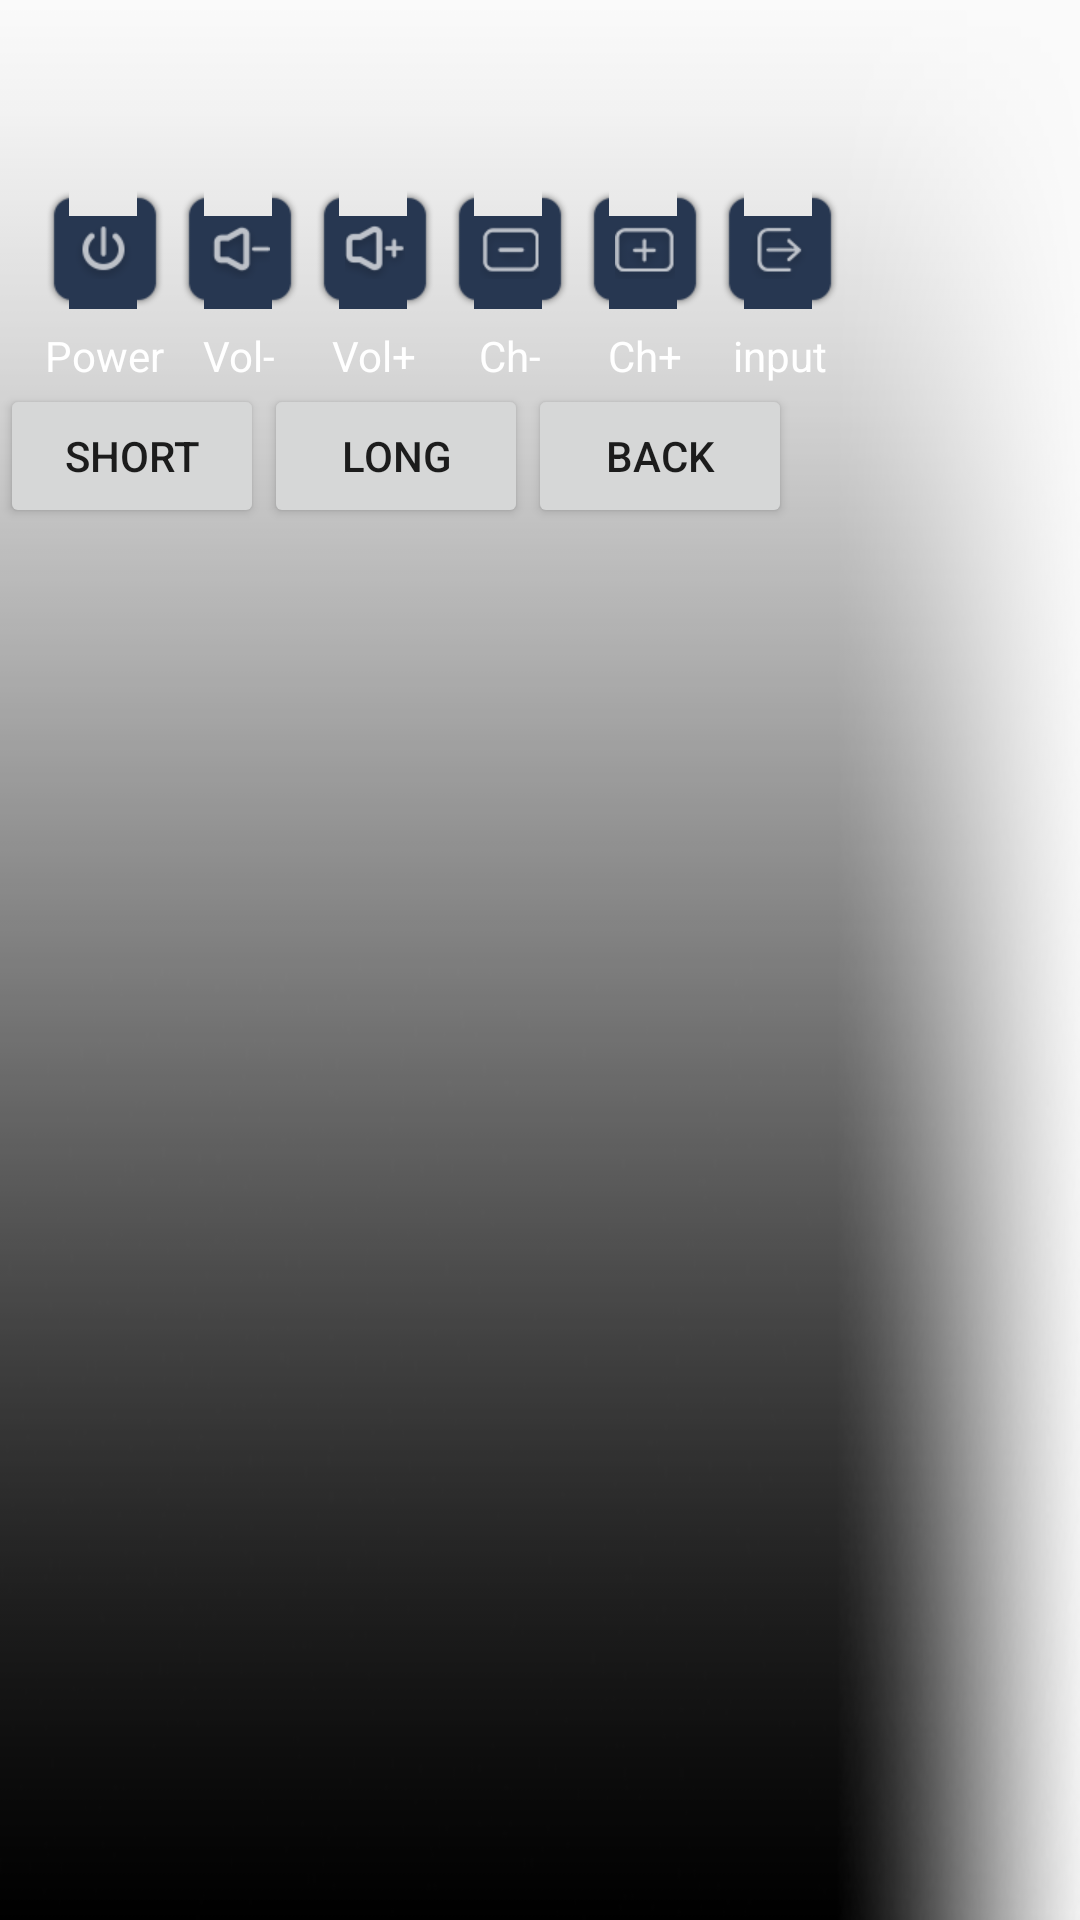

Produce the Android XML layout that renders to this screen, including the resource entries it uses.
<!-- AndroidManifest.xml: application theme AppTheme -->
<!-- res/layout/hot_key_layout.xml -->
<?xml version="1.0" encoding="utf-8"?>
<LinearLayout xmlns:android="http://schemas.android.com/apk/res/android"
    android:orientation="vertical"
    android:background="@drawable/bg"
    android:layout_width="330dp"
    android:layout_height="183dp">

    <include
        layout="@layout/button_layout"/>

    <LinearLayout
        android:orientation="horizontal"
        android:layout_width="wrap_content"
        android:layout_height="wrap_content">
        <Button
            android:text="short"

            android:id="@+id/short_press"
            android:layout_width="wrap_content"
            android:layout_height="wrap_content" />
        <Button
            android:text="long"
            android:id="@+id/long_press"
            android:layout_width="wrap_content"
            android:layout_height="wrap_content" />
        <Button
            android:text="back"
            android:id="@+id/back"
            android:layout_width="wrap_content"
            android:layout_height="wrap_content" />
    </LinearLayout>



</LinearLayout>
<!-- res/layout/button_layout.xml (included above) -->
<?xml version="1.0" encoding="utf-8"?>
<merge xmlns:android="http://schemas.android.com/apk/res/android"
    android:layout_width="match_parent"
    android:layout_height="wrap_content">

    <LinearLayout
        android:layout_marginTop="63dp"
        android:layout_marginStart="15dp"
        android:layout_width="wrap_content"
        android:layout_height="wrap_content"
        android:orientation="horizontal">

        <LinearLayout
            android:layout_marginRight="5dp"
            android:layout_width="wrap_content"
            android:layout_height="wrap_content"
            android:gravity="center_horizontal"
            android:orientation="vertical">

            <ImageButton
                android:id="@+id/imb_power"
                style="@style/ImageButtonStyle"
                android:src="@drawable/power_seletor" />

            <TextView
                android:id="@+id/power"
                style="@style/TextTheme"
                android:text="@string/power" />
        </LinearLayout>

        <LinearLayout
            android:layout_marginRight="5dp"
            android:layout_width="wrap_content"
            android:layout_height="wrap_content"
            android:gravity="center_horizontal"
            android:orientation="vertical">

            <ImageButton
                android:id="@+id/imb_vol_minus"
                style="@style/ImageButtonStyle"
                android:src="@drawable/vol_minus_seletor" />

            <TextView
                android:id="@+id/vol_m"
                style="@style/TextTheme"
                android:text="@string/vol_minus" />
        </LinearLayout>

        <LinearLayout
            android:layout_marginRight="5dp"
            android:layout_width="wrap_content"
            android:layout_height="wrap_content"
            android:gravity="center_horizontal"
            android:orientation="vertical">

            <ImageButton
                android:id="@+id/imb_vol_plus"
                style="@style/ImageButtonStyle"
                android:src="@drawable/vol_plus_seletor" />

            <TextView
                android:id="@+id/vol_p"
                style="@style/TextTheme"
                android:text="@string/vol_plus" />
        </LinearLayout>

        <LinearLayout
            android:id="@+id/ll_ch_minus"
            android:layout_marginRight="5dp"
            android:layout_width="wrap_content"
            android:layout_height="wrap_content"
            android:gravity="center_horizontal"
            android:orientation="vertical">

            <ImageButton
                android:id="@+id/imb_channel_minus"
                style="@style/ImageButtonStyle"
                android:src="@drawable/channel_minus_seletor" />

            <TextView
                android:id="@+id/ch_m"
                style="@style/TextTheme"
                android:text="@string/ch_minus" />
        </LinearLayout>

        <LinearLayout
            android:id="@+id/ll_ch_plus"
            android:layout_marginRight="5dp"
            android:gravity="center_horizontal"
            android:layout_width="wrap_content"
            android:layout_height="wrap_content"
            android:orientation="vertical">

            <ImageButton
                android:id="@+id/imb_channel_plus"
                android:src="@drawable/channel_plus_seletor"
                style="@style/ImageButtonStyle"
                 />

            <TextView
                android:id="@+id/ch_p"
                style="@style/TextTheme"
                android:text="@string/ch_plus" />
        </LinearLayout>

        <LinearLayout
            android:id="@+id/ll_input"
            android:layout_marginRight="5dp"
            android:layout_width="wrap_content"
            android:layout_height="wrap_content"
            android:gravity="center_horizontal"
            android:orientation="vertical">

            <ImageButton
                android:id="@+id/imb_input"
                style="@style/ImageButtonStyle"
                android:src="@drawable/input_seltor" />
            <TextView
                android:id="@+id/input"
                android:text="@string/input"
                style="@style/TextTheme" />
        </LinearLayout>
    </LinearLayout>
</merge>
<!-- resources referenced by this layout -->
<resources>
  <!-- drawable bg: png bitmap (drawable-xhdpi, 24082 bytes) -->
  <!-- drawable channel_minus_seletor (drawable) -->
  <?xml version="1.0" encoding="utf-8"?>
  <selector xmlns:android="http://schemas.android.com/apk/res/android">
      <item android:drawable="@drawable/sel_ch_m" android:state_focused="true"/>
      <item android:drawable="@drawable/uns_ch_m" android:state_focused="false"/>
  </selector>
  <!-- drawable channel_plus_seletor (drawable) -->
  <?xml version="1.0" encoding="utf-8"?>
  <selector xmlns:android="http://schemas.android.com/apk/res/android">
      <item android:drawable="@drawable/sel_ch_p" android:state_pressed="true"/>
      <item android:drawable="@drawable/uns_ch_p" android:state_pressed="false"/>
  </selector>
  <!-- drawable input_seltor (drawable) -->
  <?xml version="1.0" encoding="utf-8"?>
  <selector xmlns:android="http://schemas.android.com/apk/res/android">
      <item android:drawable="@drawable/sel_input" android:state_focused="true"/>
      <item android:drawable="@drawable/uns_input" android:state_focused="false"/>
  </selector>
  <!-- drawable power_seletor (drawable) -->
  <?xml version="1.0" encoding="utf-8"?>
  <selector xmlns:android="http://schemas.android.com/apk/res/android">
      <item android:drawable="@drawable/sel_pow" android:state_focused="true"/>
      <item android:drawable="@drawable/uns_power" android:state_focused="false"/>
  </selector>
  <!-- drawable vol_minus_seletor (drawable) -->
  <?xml version="1.0" encoding="utf-8"?>
  <selector xmlns:android="http://schemas.android.com/apk/res/android">
      <item android:drawable="@drawable/sel_vol_m" android:state_focused="true"/>
      <item android:drawable="@drawable/uns_vol_m" android:state_focused="false"/>
  </selector>
  <!-- drawable vol_plus_seletor (drawable) -->
  <?xml version="1.0" encoding="utf-8"?>
  <selector xmlns:android="http://schemas.android.com/apk/res/android">
      <item android:drawable="@drawable/sel_vol_p" android:state_pressed="true"/>
      <item android:drawable="@drawable/uns_vol_p" android:state_pressed="false"/>
  </selector>
  <string name="ch_minus">Ch-</string>
  <string name="ch_plus">Ch+</string>
  <string name="input">input</string>
  <string name="power">Power</string>
  <string name="vol_minus">Vol-</string>
  <string name="vol_plus">Vol+</string>
  <style name="ImageButtonStyle">
          <item name="android:layout_width">40dp</item>
          <item name="android:layout_height">40dp</item>
          <item name="android:background">@drawable/bg_selector</item>
      </style>
  <style name="TextTheme">
          <item name="android:textColor">@color/colorWhite</item>
          <item name="android:layout_marginTop">6dp</item>
          <item name="android:textSize">14sp</item>
          <item name="android:layout_width">wrap_content</item>
          <item name="android:layout_height">wrap_content</item>
      </style>
  <style name="AppTheme" parent="Theme.AppCompat.Light.DarkActionBar">
          
          <item name="colorPrimary">@color/colorPrimary</item>
          <item name="colorPrimaryDark">@color/colorPrimaryDark</item>
          <item name="colorAccent">@color/colorAccent</item>
      </style>
  <!-- drawable sel_ch_m: png bitmap (drawable-xhdpi, 2159 bytes) -->
  <!-- drawable uns_ch_m: png bitmap (drawable-xhdpi, 2073 bytes) -->
  <!-- drawable sel_ch_p: png bitmap (drawable-xhdpi, 2382 bytes) -->
  <!-- drawable uns_ch_p: png bitmap (drawable-xhdpi, 2299 bytes) -->
  <!-- drawable sel_pow: png bitmap (drawable-xhdpi, 2536 bytes) -->
  <!-- drawable bg_selector (drawable) -->
  <?xml version="1.0" encoding="utf-8"?>
  <selector xmlns:android="http://schemas.android.com/apk/res/android">
      <item android:drawable="@drawable/bg_sel" android:state_focused="true"/>
      <item android:drawable="@drawable/bg_uns" android:state_focused="false"/>
  
  </selector>
  <color name="colorWhite">#FFFFFF</color>
  <color name="colorPrimary">#3F51B5</color>
  <color name="colorPrimaryDark">#303F9F</color>
  <color name="colorAccent">#FF4081</color>
</resources>
